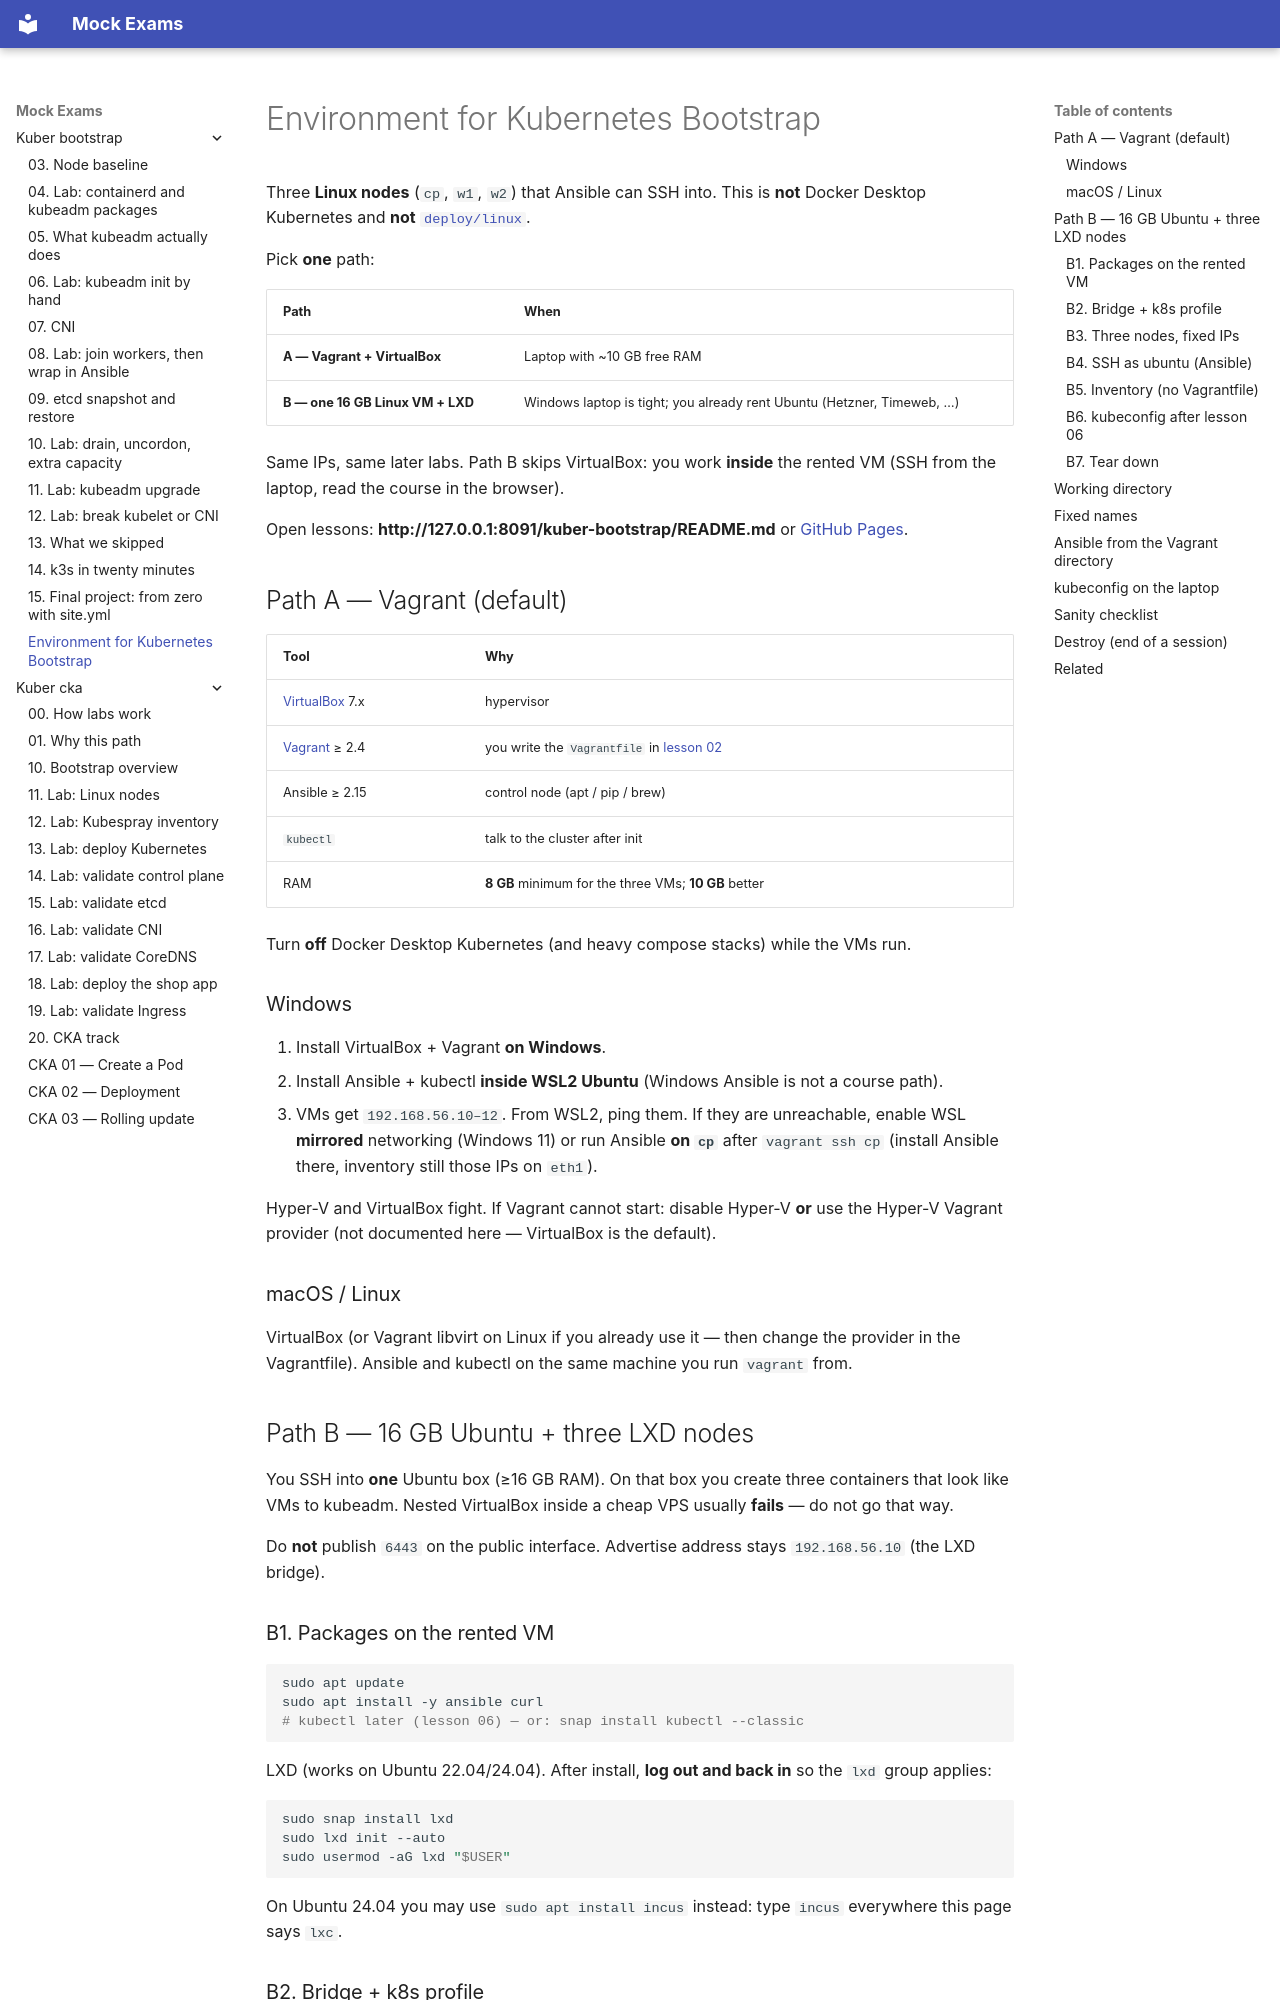

repository: FedorArbuzov/mock-exams · page: kuber-bootstrap/ENVIRONMENT/index.html · generator: mkdocs

# Environment for Kubernetes Bootstrap

Three **Linux nodes** (`cp`, `w1`, `w2`) that Ansible can SSH into. This is **not** Docker Desktop Kubernetes and **not** [`deploy/linux`](../../deploy/linux/README.md).

Pick **one** path:

| Path | When |
|------|------|
| **A — Vagrant + VirtualBox** | Laptop with ~10 GB free RAM |
| **B — one 16 GB Linux VM + LXD** | Windows laptop is tight; you already rent Ubuntu (Hetzner, Timeweb, …) |

Same IPs, same later labs. Path B skips VirtualBox: you work **inside** the rented VM (SSH from the laptop, read the course in the browser).

Open lessons: **http://127.0.0.1:8091/kuber-bootstrap/README.md** or [GitHub Pages](https://fedorarbuzov.github.io/mock-exams/kuber-bootstrap/).

## Path A — Vagrant (default)

| Tool | Why |
|------|-----|
| [VirtualBox](https://www.virtualbox.org/) 7.x | hypervisor |
| [Vagrant](https://developer.hashicorp.com/vagrant/install) ≥ 2.4 | you write the `Vagrantfile` in [lesson 02](02-lab-vms.md) |
| Ansible ≥ 2.15 | control node (apt / pip / brew) |
| `kubectl` | talk to the cluster after init |
| RAM | **8 GB** minimum for the three VMs; **10 GB** better |

Turn **off** Docker Desktop Kubernetes (and heavy compose stacks) while the VMs run.

### Windows

1. Install VirtualBox + Vagrant **on Windows**.
2. Install Ansible + kubectl **inside WSL2 Ubuntu** (Windows Ansible is not a course path).
3. VMs get `192.168.56.10–12`. From WSL2, ping them. If they are unreachable, enable WSL **mirrored** networking (Windows 11) or run Ansible **on `cp`** after `vagrant ssh cp` (install Ansible there, inventory still those IPs on `eth1`).

Hyper-V and VirtualBox fight. If Vagrant cannot start: disable Hyper-V **or** use the Hyper-V Vagrant provider (not documented here — VirtualBox is the default).

### macOS / Linux

VirtualBox (or Vagrant libvirt on Linux if you already use it — then change the provider in the Vagrantfile). Ansible and kubectl on the same machine you run `vagrant` from.

## Path B — 16 GB Ubuntu + three LXD nodes

You SSH into **one** Ubuntu box (≥16 GB RAM). On that box you create three containers that look like VMs to kubeadm. Nested VirtualBox inside a cheap VPS usually **fails** — do not go that way.

Do **not** publish `6443` on the public interface. Advertise address stays `192.168.56.10` (the LXD bridge).
